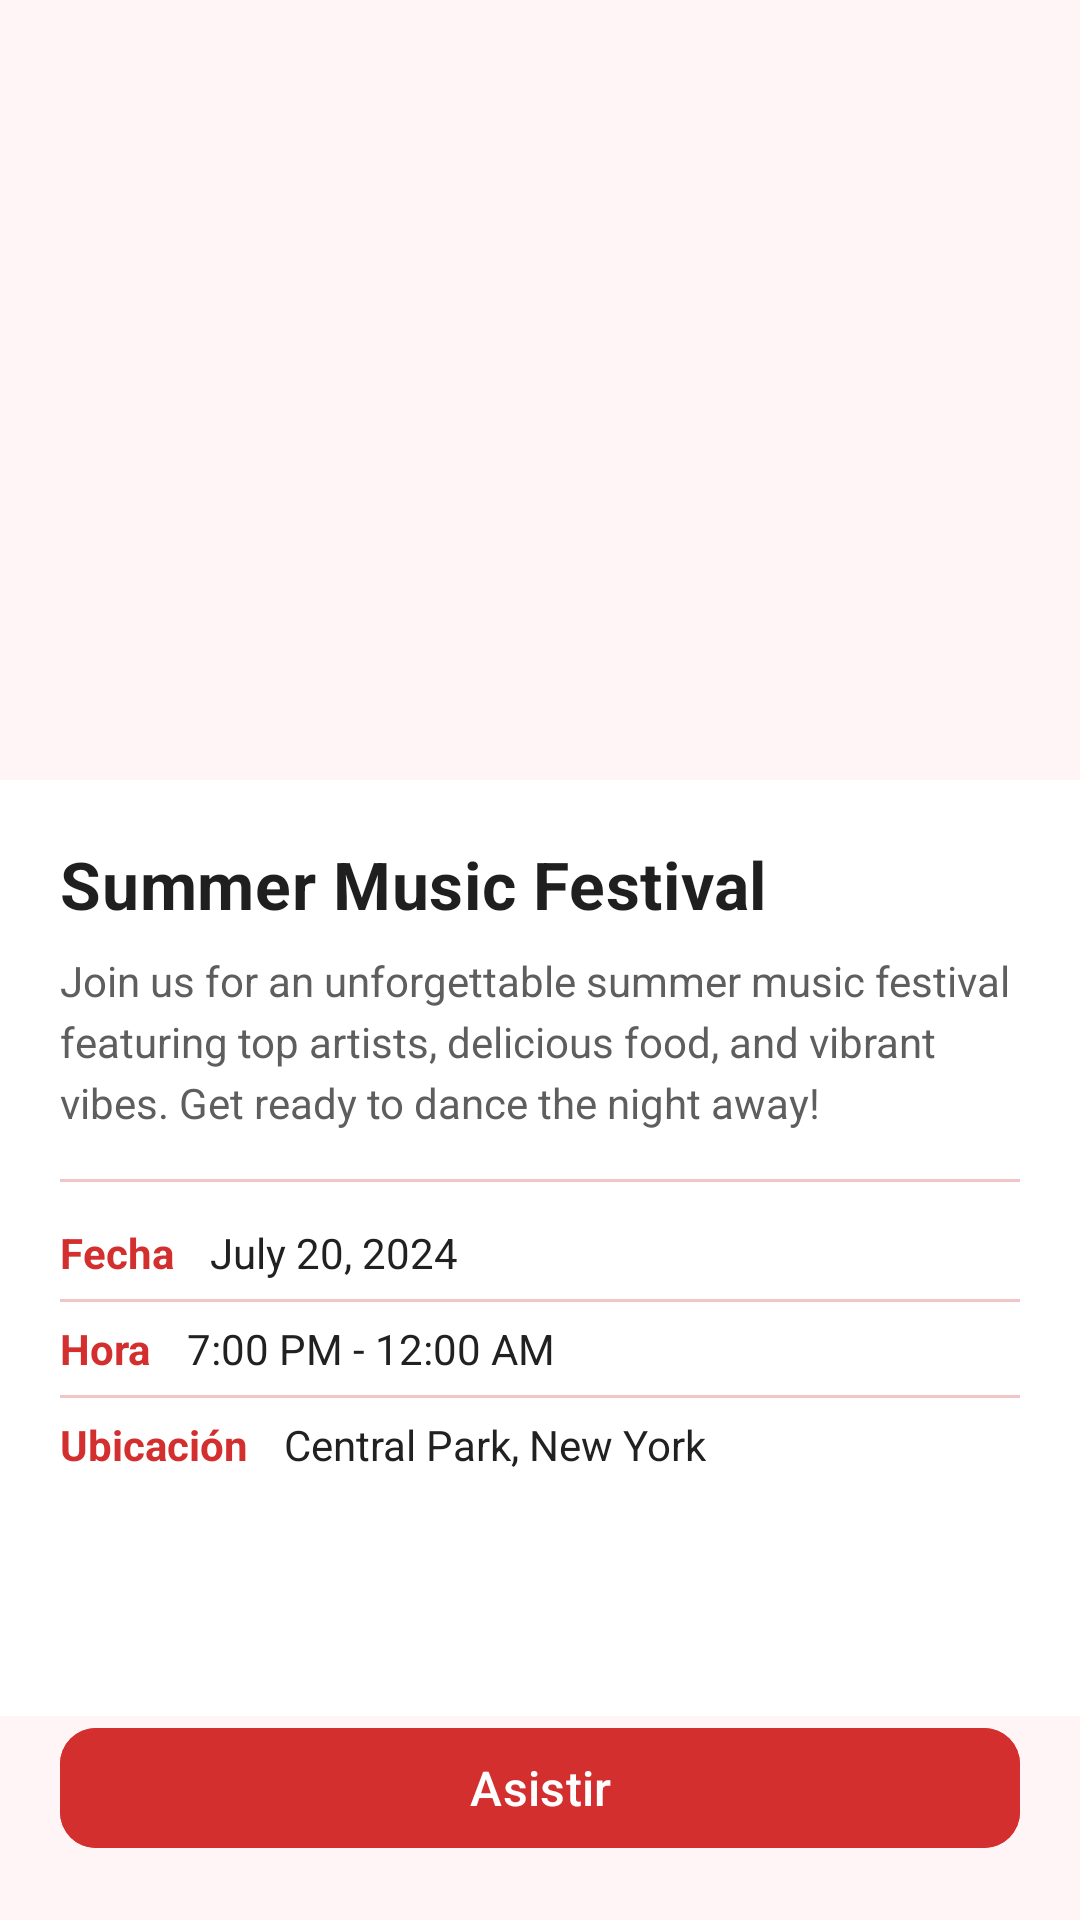

Reconstruct the res/layout file that produces this screen, plus the resources it refers to.
<!-- AndroidManifest.xml: application theme Theme.EventApp -->
<!-- res/layout/fragment_evento.xml -->
<?xml version="1.0" encoding="utf-8"?>
<androidx.constraintlayout.widget.ConstraintLayout xmlns:android="http://schemas.android.com/apk/res/android"
    xmlns:app="http://schemas.android.com/apk/res-auto"
    xmlns:tools="http://schemas.android.com/tools"
    android:layout_width="match_parent"
    android:layout_height="match_parent"
    android:background="#FFF5F7"
    >

    
    <ImageView
        android:id="@+id/ivEventoFoto"
        android:layout_width="0dp"
        android:layout_height="260dp"
        android:scaleType="centerCrop"
        android:src="@drawable/evento_colorido_header"
        tools:src="@tools:sample/backgrounds/scenic"
        app:layout_constraintTop_toTopOf="parent"
        app:layout_constraintStart_toStartOf="parent"
        app:layout_constraintEnd_toEndOf="parent" />

    
    <androidx.core.widget.NestedScrollView
        android:id="@+id/scrollContent"
        android:layout_width="0dp"
        android:layout_height="0dp"
        android:fillViewport="true"
        app:layout_constraintTop_toBottomOf="@id/ivEventoFoto"
        app:layout_constraintBottom_toTopOf="@id/btnAsistir"
        app:layout_constraintStart_toStartOf="parent"
        app:layout_constraintEnd_toEndOf="parent">

        <LinearLayout
            android:layout_width="match_parent"
            android:layout_height="wrap_content"
            android:orientation="vertical"
            android:padding="20dp"
            android:background="@android:color/white">

            
            <TextView
                android:id="@+id/tvNombreEvento"
                android:layout_width="match_parent"
                android:layout_height="wrap_content"
                android:text="Summer Music Festival"
                android:textSize="22sp"
                android:textStyle="bold"
                android:textColor="#1F1F1F"
                android:letterSpacing="0.01" />

            
            <TextView
                android:id="@+id/tvDescripcionEvento"
                android:layout_width="match_parent"
                android:layout_height="wrap_content"
                android:layout_marginTop="8dp"
                android:text="Join us for an unforgettable summer music festival featuring top artists, delicious food, and vibrant vibes. Get ready to dance the night away!"
                android:textSize="14sp"
                android:textColor="#5E5E5E"
                android:lineSpacingExtra="4dp" />

            
            <View
                android:layout_width="match_parent"
                android:layout_height="1dp"
                android:layout_marginTop="16dp"
                android:layout_marginBottom="8dp"
                android:background="#F2C6C6" />

            
            <LinearLayout
                android:layout_width="match_parent"
                android:layout_height="wrap_content"
                android:orientation="horizontal"
                android:paddingVertical="6dp">

                <TextView
                    android:layout_width="wrap_content"
                    android:layout_height="wrap_content"
                    android:text="Fecha"
                    android:textColor="#D32F2F"
                    android:textSize="14sp"
                    android:textStyle="bold" />

                <TextView
                    android:id="@+id/tvFechaEvento"
                    android:layout_width="wrap_content"
                    android:layout_height="wrap_content"
                    android:layout_marginStart="12dp"
                    android:text="July 20, 2024"
                    android:textSize="14sp"
                    android:textColor="#212121" />
            </LinearLayout>

            
            <View
                android:layout_width="match_parent"
                android:layout_height="1dp"
                android:background="#F2C6C6" />

            
            <LinearLayout
                android:layout_width="match_parent"
                android:layout_height="wrap_content"
                android:orientation="horizontal"
                android:paddingVertical="6dp">

                <TextView
                    android:layout_width="wrap_content"
                    android:layout_height="wrap_content"
                    android:text="Hora"
                    android:textColor="#D32F2F"
                    android:textSize="14sp"
                    android:textStyle="bold" />

                <TextView
                    android:id="@+id/tvHoraEvento"
                    android:layout_width="wrap_content"
                    android:layout_height="wrap_content"
                    android:layout_marginStart="12dp"
                    android:text="7:00 PM - 12:00 AM"
                    android:textSize="14sp"
                    android:textColor="#212121" />
            </LinearLayout>

            
            <View
                android:layout_width="match_parent"
                android:layout_height="1dp"
                android:background="#F2C6C6" />

            
            <LinearLayout
                android:layout_width="match_parent"
                android:layout_height="wrap_content"
                android:orientation="horizontal"
                android:paddingVertical="6dp">

                <TextView
                    android:layout_width="wrap_content"
                    android:layout_height="wrap_content"
                    android:text="Ubicación"
                    android:textColor="#D32F2F"
                    android:textSize="14sp"
                    android:textStyle="bold" />

                <TextView
                    android:id="@+id/tvUbicacionEvento"
                    android:layout_width="wrap_content"
                    android:layout_height="wrap_content"
                    android:layout_marginStart="12dp"
                    android:text="Central Park, New York"
                    android:textSize="14sp"
                    android:textColor="#212121" />
            </LinearLayout>

        </LinearLayout>
    </androidx.core.widget.NestedScrollView>

    
    <com.google.android.material.button.MaterialButton
        android:id="@+id/btnAsistir"
        android:layout_width="0dp"
        android:layout_height="wrap_content"
        android:layout_margin="20dp"
        android:backgroundTint="#D32F2F"
        android:text="Asistir"
        android:textAllCaps="false"
        android:textColor="@android:color/white"
        android:textSize="16sp"
        app:cornerRadius="12dp"
        app:layout_constraintBottom_toBottomOf="parent"
        app:layout_constraintEnd_toEndOf="parent"
        app:layout_constraintStart_toStartOf="parent"
        app:rippleColor="#1FFFFFFF" />

</androidx.constraintlayout.widget.ConstraintLayout>
<!-- resources referenced by this layout -->
<resources>
  <style name="Theme.EventApp" parent="Theme.MaterialComponents.DayNight.DarkActionBar">
          
          <item name="colorPrimary">@color/purple_500</item>
          <item name="colorPrimaryVariant">@color/purple_700</item>
          <item name="colorOnPrimary">@color/white</item>
          
          <item name="colorSecondary">@color/teal_200</item>
          <item name="colorSecondaryVariant">@color/teal_700</item>
          <item name="colorOnSecondary">@color/black</item>
          
          <item name="android:statusBarColor">?attr/colorPrimaryVariant</item>
          
      </style>
  <color name="purple_500">#FF6200EE</color>
  <color name="purple_700">#FF3700B3</color>
  <color name="white">#FFFFFFFF</color>
  <color name="teal_200">#FF03DAC5</color>
  <color name="teal_700">#FF018786</color>
  <color name="black">#FF000000</color>
</resources>
